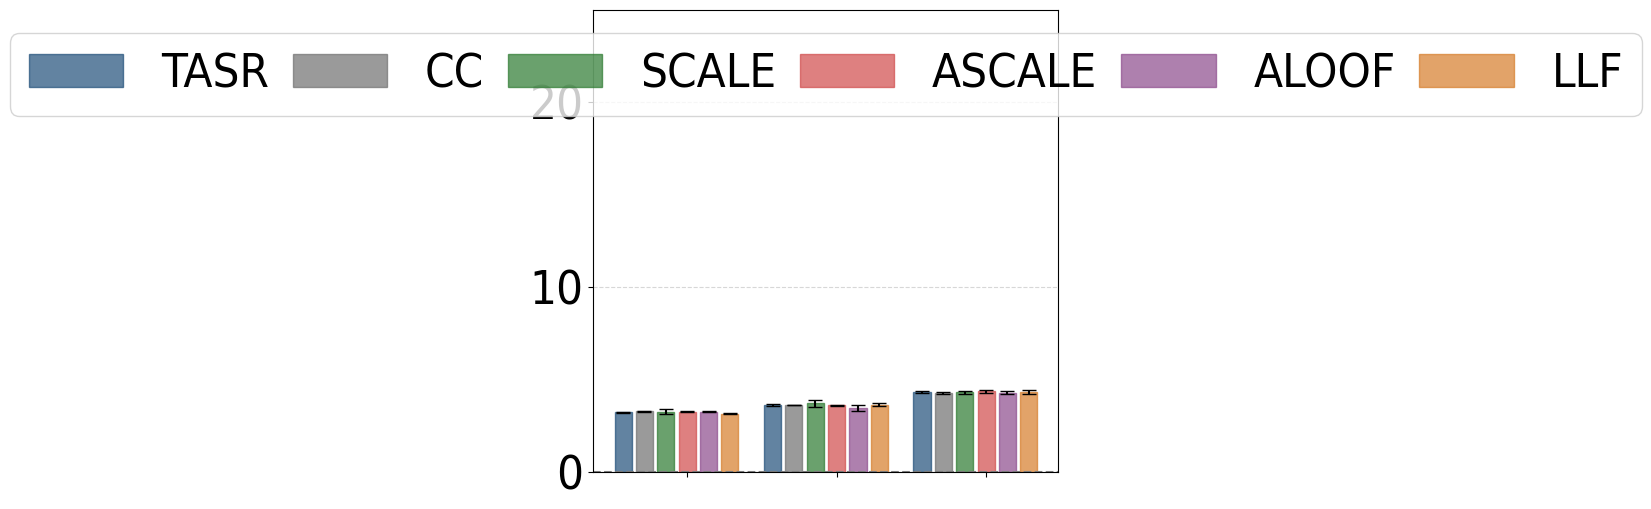

This chart was generated by the following Python code:
#File: plot_sc_results_cs_runtime_table.py
#Purpose: Plots single-commodity average runtime and standard deviations for 
#the Chicago Sketch network under low, medium, and high demand levels.

import matplotlib.pyplot as plt
import numpy as np
import matplotlib.patches as mpatches
import math

plt.rcParams['font.family'] = 'Arial'
plt.rcParams['font.stretch'] = 'condensed'

cs_low = {
    "SO_TSTT": [5046.88, 5046.88, 5046.88, 5046.88, 5046.88, 5046.88],
    "flow_assigned": [500.00, 500.00, 500.00, 500.00, 500.00, 500.00],
    "selfish_flow": [500.00, 500.00, 500.00, 500.00, 500.00, 500.00],
    "TSTT": [5046.88, 5046.88, 5046.88, 5046.88, 5046.88, 5046.88],
    "st_devs_t": [0.00, 0.00, 0.00, 0.00, 0.00, 0.00],
    "runtime": [3.21324, 3.26377, 3.24141, 3.22720, 3.23883, 3.13765],
    "st_devs": [0.06163, 0.07470, 0.28971, 0.05768, 0.02688, 0.09414],
    "drivers": [500.00, 500.00, 500.00, 500.00, 500.00, 500.00]
}

cs_med = {
    "SO_TSTT": [21085.83, 21085.83, 21085.83, 21085.83, 21085.83, 21085.83],
    "flow_assigned": [1500.00, 1500.00, 1500.00, 1500.00, 1500.00, 1500.00],
    "selfish_flow": [1500.00, 1500.00, 1500.00, 1500.00, 1500.00, 1500.00],
    "TSTT": [21096.84, 21085.83, 22573.84, 21681.54, 25945.24, 25958.20],
    "st_devs_t": [16.05, 0.00, 1081.75, 334.96, 890.78, 552.35],
    "runtime": [3.60566, 3.59844, 3.69611, 3.57403, 3.43428, 3.61350],
    "st_devs": [0.08687, 0.03848, 0.44191, 0.03658, 0.40641, 0.23425],
    "drivers": [1500.00, 1500.00, 1500.00, 1500.00, 1500.00, 1500.00]
}

cs_high = {
    "SO_TSTT": [52220.26, 52220.26, 52220.26, 52220.26, 52220.26, 52220.26],
    "flow_assigned": [2500.00, 2500.00, 2500.00, 2500.00, 2500.00, 2500.00],
    "selfish_flow": [2500.00, 2500.00, 2500.00, 2500.00, 2500.00, 2500.00],
    "TSTT": [77934.78, 52220.26, 107803.94, 102753.53, 292588.76, 232749.83],
    "st_devs_t": [33000.95, 0.00, 51563.44, 54071.97, 131749.03, 132346.12],
    "runtime": [4.29291, 4.23867, 4.28391, 4.32917, 4.27108, 4.31209],
    "st_devs": [0.15863, 0.11928, 0.18374, 0.19842, 0.21467, 0.25684],
    "drivers": [3000.00, 3000.00, 3000.00, 3000.00, 3000.00, 3000.00]
}
def calculate_average_and_std(cs_dict):
    runtimes = cs_dict['runtime']
    std_devs = cs_dict['st_devs']
    
    if any(runtime == 0 for runtime in runtimes):
        raise ValueError("Runtime values cannot be zero.")
    
    std_devs_propagated = [
        std_dev / math.sqrt(len(runtimes)) if len(runtimes) > 0 else 0
        for std_dev in std_devs
    ]
    
    return runtimes, std_devs_propagated

runtime_cs_low, std_cs_low = calculate_average_and_std(cs_low)
runtime_cs_med, std_cs_med = calculate_average_and_std(cs_med)
runtime_cs_high, std_cs_high = calculate_average_and_std(cs_high)

runtime_cs_low = [value for i, value in enumerate(runtime_cs_low)]
runtime_cs_med = [value for i, value in enumerate(runtime_cs_med)]
runtime_cs_high = [value for i, value in enumerate(runtime_cs_high)]

std_cs_low = [value for i, value in enumerate(std_cs_low)]
std_cs_med = [value for i, value in enumerate(std_cs_med)]
std_cs_high = [value for i, value in enumerate(std_cs_high)]

group_width = 6
group_spacing = 1
x_cs_low = np.arange(group_width)
x_cs_med = np.arange(group_width) + group_width + group_spacing
x_cs_high = np.arange(group_width) + 2 * (group_width + group_spacing)

colors = ['#1F4E79', '#707070', '#2B7A2F', '#D04A4A', '#8C4B8C', '#D67C29']
bar_labels = ['TASR', 'CC', 'SCALE', 'ASCALE', 'ALOOF', 'LLF']

fig, ax = plt.subplots(figsize=(6, 6))

bars_low = ax.bar(x_cs_low, runtime_cs_low, width=0.8,  
                  color=colors, edgecolor=colors, alpha=0.7, 
                  yerr=std_cs_low, capsize=5)
bars_med = ax.bar(x_cs_med, runtime_cs_med, width=0.8,
                  color=colors, edgecolor=colors, alpha=0.7, 
                  yerr=std_cs_med, capsize=5)
bars_high = ax.bar(x_cs_high, runtime_cs_high, width=0.8,
                   color=colors, edgecolor=colors, alpha=0.7, 
                   yerr=std_cs_high, capsize=5)

ax.set_xticks([(group_width / 2), 
               (group_width + group_spacing + group_width / 2), 
               (2 * (group_width + group_spacing) + group_width / 2)])
#ax.set_xticklabels(['Low', 'Med', 'High'], fontsize=30)
ax.set_xticklabels([])
ax.tick_params(axis='y', labelsize=34)
ax.set_ylim(0, 25)

legend_handles = [mpatches.Rectangle((0, 0), 1, 1, color=color, alpha=0.7) for color in colors]

combined_handles = legend_handles
combined_labels = bar_labels

columns = ["Low", "Med", "High"]

mean_row = [
    ','.join([f"{value:.2f}" for value in runtime_cs_low]),
    ','.join([f"{value:.2f}" for value in runtime_cs_med]),
    ','.join([f"{value:.2f}" for value in runtime_cs_high])
]

sd_row = [
    ','.join([f"{value:.2f}" for value in std_cs_low]),
    ','.join([f"{value:.2f}" for value in std_cs_med]),
    ','.join([f"{value:.2f}" for value in std_cs_high])
]

plt.grid(axis='y', linestyle='--', alpha=0.5)
ax.axhline(y=0, color='gray', linestyle='--', linewidth=1.5)

ax.legend(
    combined_handles,
    combined_labels,
    loc='upper center',
    columnspacing=0.5,
    ncol=6,
    fontsize=34
)

plt.tight_layout()
plt.show()
